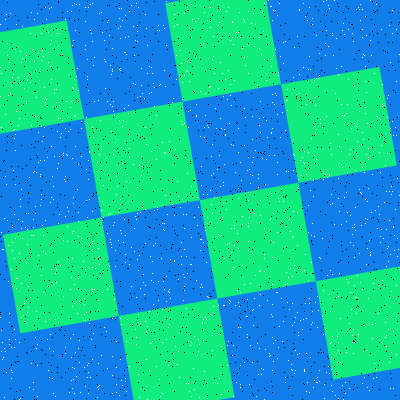

The table this chart was drawn from, first rows:
Type, X, Y
Salt, 51, 242
Salt, 312, 24
Salt, 118, 240
Salt, 36, 97
Salt, 187, 71
Salt, 240, 365
Salt, 322, 127
Salt, 299, 74
Salt, 78, 212
Salt, 113, 101
Salt, 203, 340
Salt, 208, 297
Salt, 338, 398
Salt, 280, 137
Salt, 160, 396
Salt, 397, 178
Salt, 392, 33
Salt, 260, 270
Salt, 398, 249
Salt, 362, 167
Salt, 141, 175
Salt, 190, 345
Salt, 38, 255
Salt, 166, 301
Salt, 36, 172
Salt, 151, 280
Salt, 344, 115
Salt, 98, 389
Salt, 207, 125
Salt, 172, 3
Salt, 389, 362
Salt, 367, 387
Salt, 183, 214
Salt, 153, 282
Salt, 116, 384
Salt, 379, 214
Salt, 227, 365
Salt, 119, 8
Salt, 178, 351
Salt, 34, 171
Salt, 135, 216
Salt, 13, 44
Salt, 174, 261
Salt, 45, 294
Salt, 177, 24
Salt, 212, 213
Salt, 298, 188
Salt, 254, 298
Salt, 303, 3
Salt, 310, 357
Salt, 266, 44
Salt, 329, 175
Salt, 73, 379
Salt, 369, 390
Salt, 29, 387
Salt, 314, 80
Salt, 110, 242
Salt, 292, 325
Salt, 260, 101
Salt, 259, 125
... 3,140 more rows
